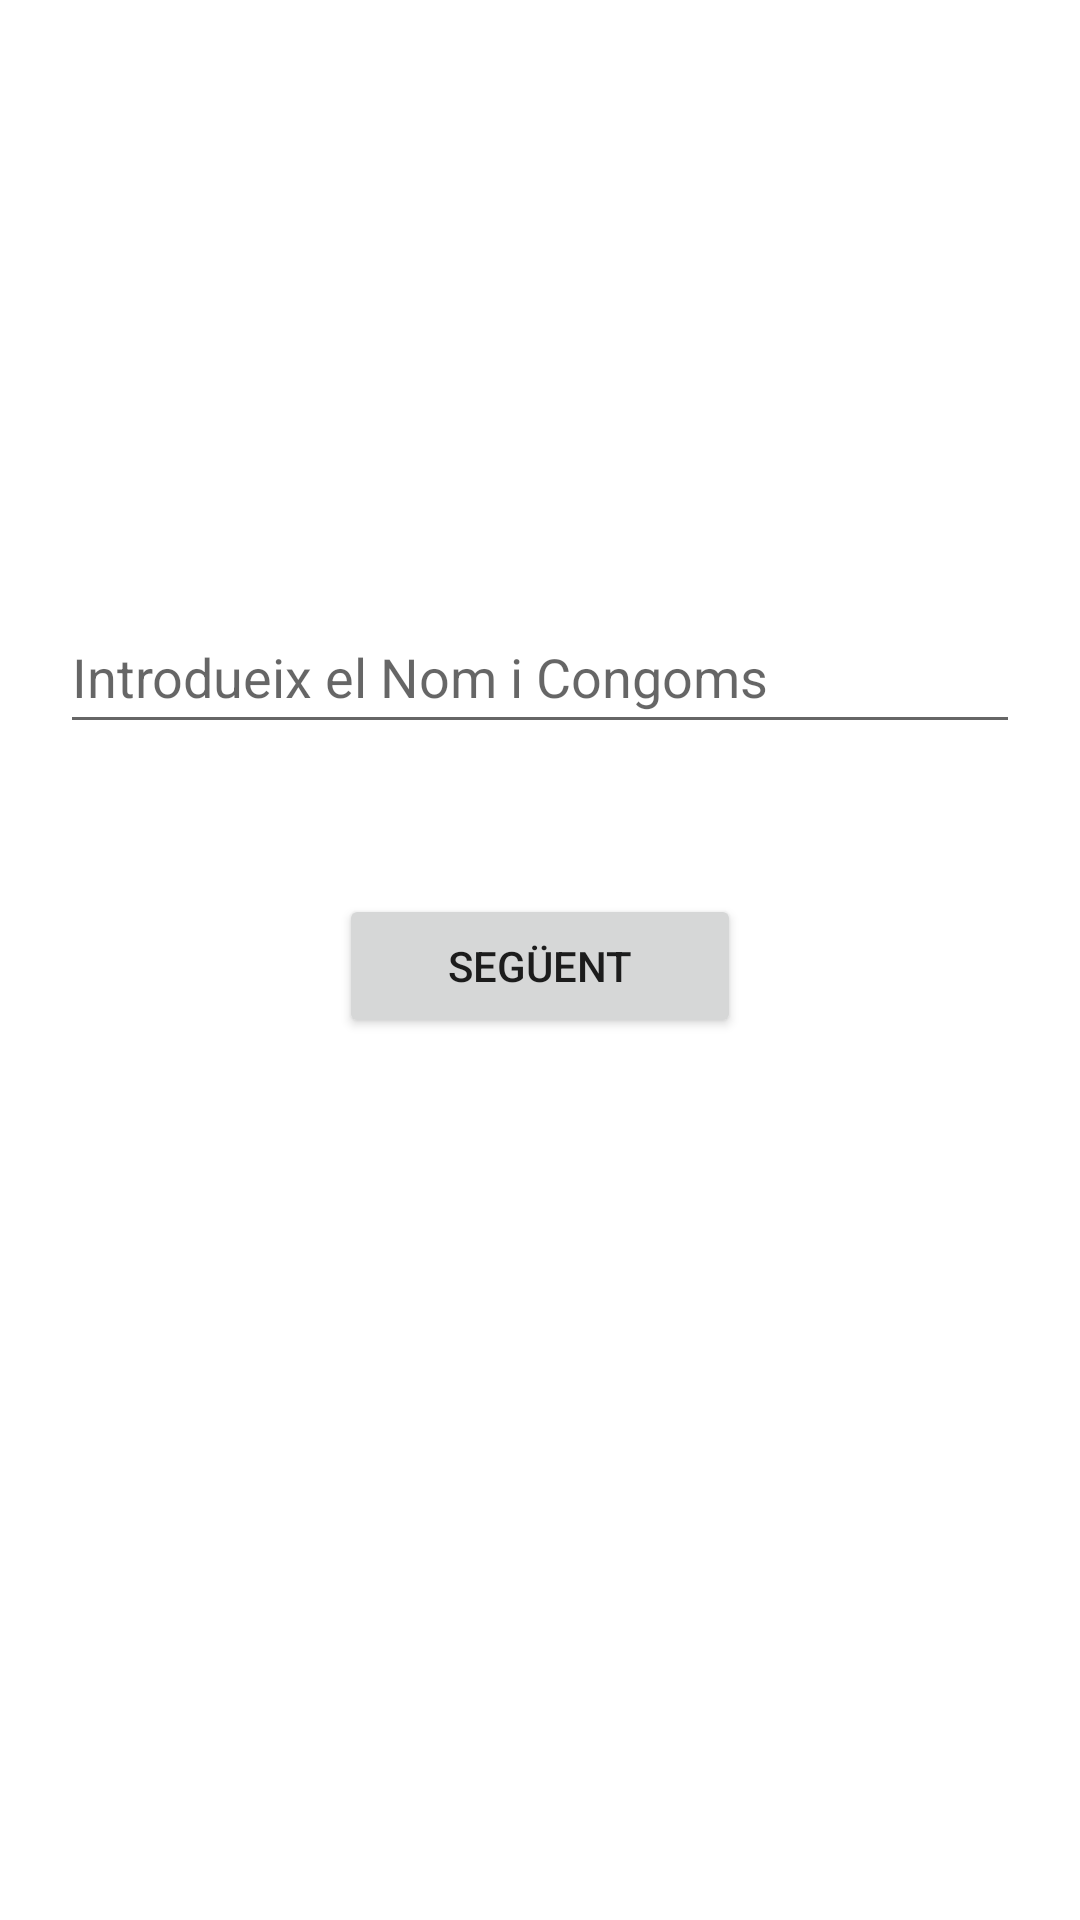

Produce the Android XML layout that renders to this screen, including the resource entries it uses.
<!-- AndroidManifest.xml: application theme Theme.Tasca_cardview -->
<!-- res/layout/activity_main.xml -->
<?xml version="1.0" encoding="utf-8"?>
<LinearLayout
        xmlns:android="http://schemas.android.com/apk/res/android"
        xmlns:tools="http://schemas.android.com/tools"
        xmlns:app="http://schemas.android.com/apk/res-auto"
        android:layout_width="match_parent"
        android:layout_height="match_parent"
        tools:context=".MainActivity" android:orientation="vertical">

    <EditText
            android:layout_width="match_parent"
            android:layout_height="48dp"
            android:inputType="textPersonName"
            android:ems="10"
            android:id="@+id/nomEditText"
            android:hint="Introdueix el Nom i Congoms"
            android:layout_marginTop="200dp"
            android:layout_marginBottom="50dp"
            android:layout_marginLeft="20dp"
            android:layout_marginRight="20dp"
    />
    <Button
            android:text="Següent"
            android:layout_width="134dp"
            android:layout_height="wrap_content"
            android:id="@+id/seguentButton"
            android:gravity="center"
            android:layout_gravity="center"
            android:onClick="seguentButtonOnClick"/>
</LinearLayout>
<!-- resources referenced by this layout -->
<resources>
  <style name="Theme.Tasca_cardview" parent="Theme.MaterialComponents.DayNight.DarkActionBar">
          
          <item name="colorPrimary">@color/purple_500</item>
          <item name="colorPrimaryVariant">@color/purple_700</item>
          <item name="colorOnPrimary">@color/white</item>
          
          <item name="colorSecondary">@color/teal_200</item>
          <item name="colorSecondaryVariant">@color/teal_700</item>
          <item name="colorOnSecondary">@color/black</item>
          
          <item name="android:statusBarColor" tools:targetApi="l">?attr/colorPrimaryVariant</item>
          
      </style>
  <!-- not gathered from this repository: default colours our renderer supplied (Android Studio template values) -->
  <color name="purple_500">#FF6200EE</color>
  <color name="purple_700">#FF3700B3</color>
  <color name="teal_200">#FF03DAC5</color>
  <color name="teal_700">#FF018786</color>
  <color name="black">#FF000000</color>
  <color name="white">#FFFFFFFF</color>
</resources>
